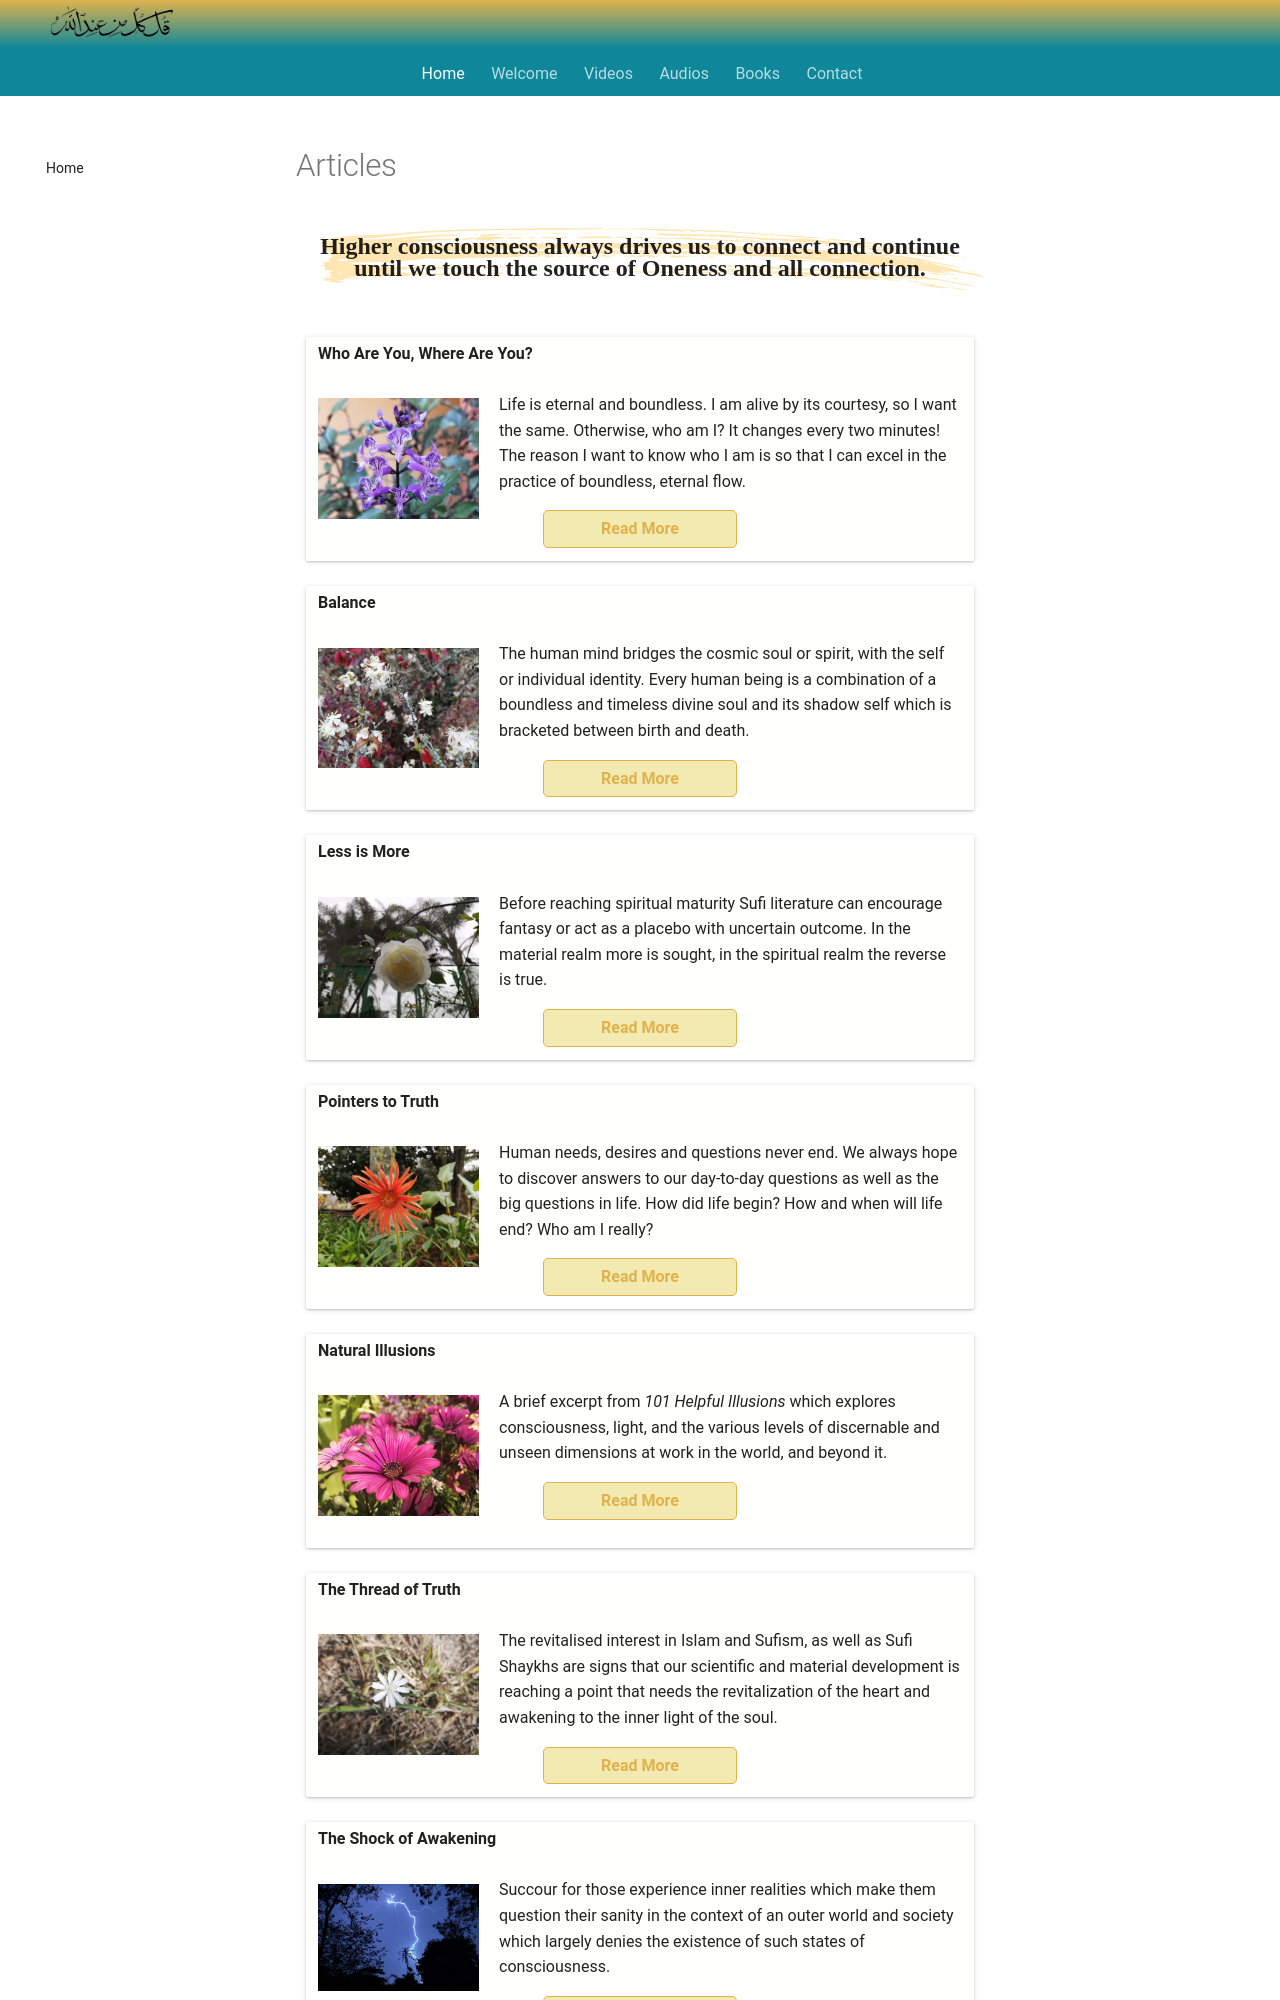

repository: SFH-Foundation/sfhfoundation · page: articles/index.html · generator: mkdocs

---
title: Overview - Articles
description: An overview of all the articles written by Shaykh Fadlalla Haeri covering various topics related to Sufism and Islam.
image: assets/images/01.jpg
---

# Articles

<div class="callout">
Higher consciousness always drives us to connect and continue until we touch the source of Oneness and all connection.
</div>

<div markdown="1" class="card article sidebar center">

**Who Are You, Where Are You?**

<div markdown="2" class="article-image">
![Who Are You, Where Are You?](../assets/images/55.jpg)
</div>

<div markdown="3" class="article-para">
Life is eternal and boundless. I am alive by its courtesy, so I want the same. Otherwise, who am I? It changes every two minutes! The reason I want to know who I am is so that I can excel in the practice of boundless, eternal flow.
</div>

<div markdown="3" class="article-link">
[Read More](./who-are-you-where-are-you)
</div>

</div>

<div markdown="1" class="card article sidebar center">

**Balance**

<div markdown="2" class="article-image">
![Nature](../assets/images/15.jpg)
</div>

<div markdown="3" class="article-para">
The human mind bridges the cosmic soul or spirit, with the self or individual identity. Every human being is a combination of a boundless and timeless divine soul and its shadow self which is bracketed between birth and death.
</div>

<div markdown="3" class="article-link">
[Read More](./balance)
</div>

</div>

<div markdown="1" class="card article sidebar center">

**Less is More**

<div markdown="2" class="article-image">
![Sufis](../assets/images/17.jpg)
</div>

<div markdown="3" class="article-para">
Before reaching spiritual maturity Sufi literature can encourage fantasy or act as a placebo with uncertain outcome. In the material realm more is sought, in the spiritual realm the reverse is true.
</div>

<div markdown="3" class="article-link">
[Read More](./less-is-more)
</div>

</div>

<div markdown="1" class="card article sidebar center">

**Pointers to Truth**

<div markdown="2" class="article-image">
![Pointing to HaTruthqq](../assets/images/18.jpg)
</div>

<div markdown="3" class="article-para">
Human needs, desires and questions never end. We always hope to discover answers to our day-to-day questions as well as the big questions in life. How did life begin? How and when will life end? Who am I really?
</div>

<div markdown="3" class="article-link">
[Read More](./pointers-to-truth)
</div>

</div>

<div markdown="1" class="card article sidebar center">

**Natural Illusions**

<div markdown="2" class="article-image">
![SFH in Nature](../assets/images/33.jpg)
</div>

<div markdown="3" class="article-para">
A brief excerpt from _101 Helpful Illusions_ which explores consciousness, light, and the various levels of discernable and unseen dimensions at work in the world, and beyond it.
</div>

<div markdown="3" class="article-link">
[Read More](./natural-illusions)
</div>

</div>

<div markdown="1" class="card article sidebar center">

**The Thread of Truth**

<div markdown="2" class="article-image">
![Thread of Truth](../assets/images/37.jpg)
</div>

<div markdown="3" class="article-para">
The revitalised interest in Islam and Sufism, as well as Sufi Shaykhs are signs that our scientific and material development is reaching a point that needs the revitalization of the heart and awakening to the inner light of the soul.
</div>

<div markdown="3" class="article-link">
[Read More](./thread-of-truth)
</div>

</div>

<div markdown="1" class="card article sidebar center">

**The Shock of Awakening**

<div markdown="2" class="article-image">
![Sufis](../assets/images/51.jpg)
</div>
